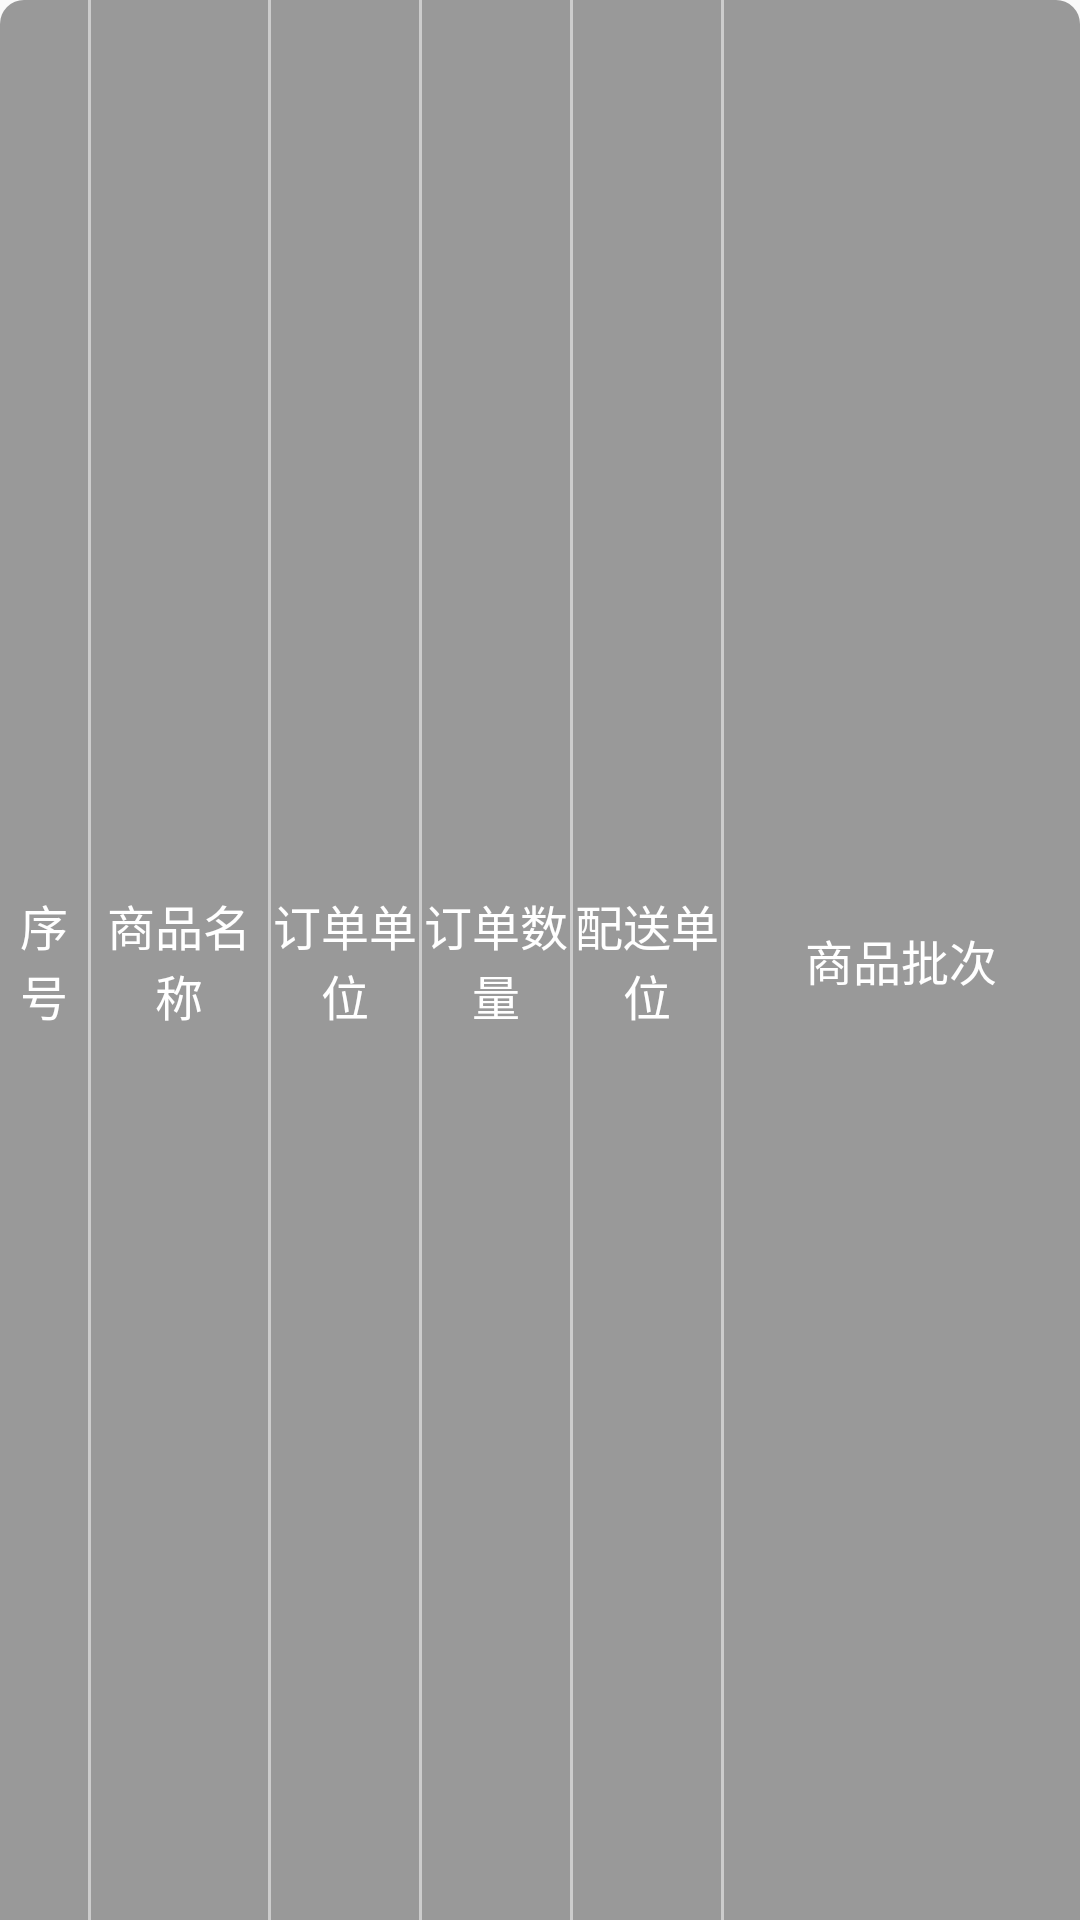

Write the Android layout XML for this screen, with the resource values it uses.
<!-- AndroidManifest.xml: application theme AppTheme -->
<!-- res/layout/title_customer_purchase.xml -->
<?xml version="1.0" encoding="utf-8"?>
<androidx.appcompat.widget.LinearLayoutCompat xmlns:android="http://schemas.android.com/apk/res/android"
    android:layout_width="match_parent"
    android:layout_height="40dp"
    android:background="@drawable/shape_table_top"
    android:orientation="horizontal">

    <androidx.appcompat.widget.AppCompatTextView
        android:layout_width="0dp"
        android:layout_height="match_parent"
        android:layout_weight="0.3"
        android:gravity="center"
        android:text="序号"
        android:textColor="@color/white"
        android:textSize="@dimen/sp16" />

    <View
        android:layout_width="1dp"
        android:layout_height="match_parent"
        android:background="@color/gray_c" />

    <androidx.appcompat.widget.AppCompatTextView
        android:layout_width="0dp"
        android:layout_height="match_parent"
        android:layout_weight="0.6"
        android:gravity="center"
        android:text="商品名称"
        android:textColor="@color/white"
        android:textSize="@dimen/sp16" />

    <View
        android:layout_width="1dp"
        android:layout_height="match_parent"
        android:background="@color/gray_c" />

    <androidx.appcompat.widget.AppCompatTextView
        android:layout_width="0dp"
        android:layout_height="match_parent"
        android:layout_weight="0.5"
        android:gravity="center"
        android:text="订单单位"
        android:textColor="@color/white"
        android:textSize="@dimen/sp16" />

    <View
        android:layout_width="1dp"
        android:layout_height="match_parent"
        android:background="@color/gray_c" />

    <androidx.appcompat.widget.AppCompatTextView
        android:layout_width="0dp"
        android:layout_height="match_parent"
        android:layout_weight="0.5"
        android:gravity="center"
        android:text="订单数量"
        android:textColor="@color/white"
        android:textSize="@dimen/sp16" />

    <View
        android:layout_width="1dp"
        android:layout_height="match_parent"
        android:background="@color/gray_c" />

    <androidx.appcompat.widget.AppCompatTextView
        android:layout_width="0dp"
        android:layout_height="match_parent"
        android:layout_weight="0.5"
        android:gravity="center"
        android:text="配送单位"
        android:textColor="@color/white"
        android:textSize="@dimen/sp16" />


    <View
        android:layout_width="1dp"
        android:layout_height="match_parent"
        android:background="@color/gray_c" />

    <androidx.appcompat.widget.AppCompatTextView
        android:layout_width="0dp"
        android:layout_height="match_parent"
        android:layout_weight="1.2"
        android:gravity="center"
        android:text="商品批次"
        android:textColor="@color/white"
        android:textSize="@dimen/sp16" />

</androidx.appcompat.widget.LinearLayoutCompat>
<!-- resources referenced by this layout -->
<resources>
  <color name="gray_c">#cccccc</color>
  <color name="white">#FFFFFFFF</color>
  <dimen name="sp16">16sp</dimen>
  <!-- drawable shape_table_top (drawable) -->
  <?xml version="1.0" encoding="utf-8"?>
  <shape xmlns:android="http://schemas.android.com/apk/res/android"
      android:shape="rectangle">
      <corners
          android:topLeftRadius="@dimen/dp8"
          android:topRightRadius="@dimen/dp8" />
      <solid android:color="@color/gray_9" />
  </shape>
  <style name="AppTheme" parent="Theme.AppCompat.Light.NoActionBar">
          
          <item name="colorPrimary">@color/colorPrimary</item>
          <item name="colorPrimaryDark">@color/colorPrimaryDark</item>
          <item name="colorAccent">@color/colorAccent</item>
      </style>
  <dimen name="dp8">8dp</dimen>
  <color name="gray_9">#999999</color>
  <color name="colorPrimary">#52A645</color>
  <color name="colorPrimaryDark">#ffffff</color>
  <color name="colorAccent">#03DAC5</color>
</resources>
